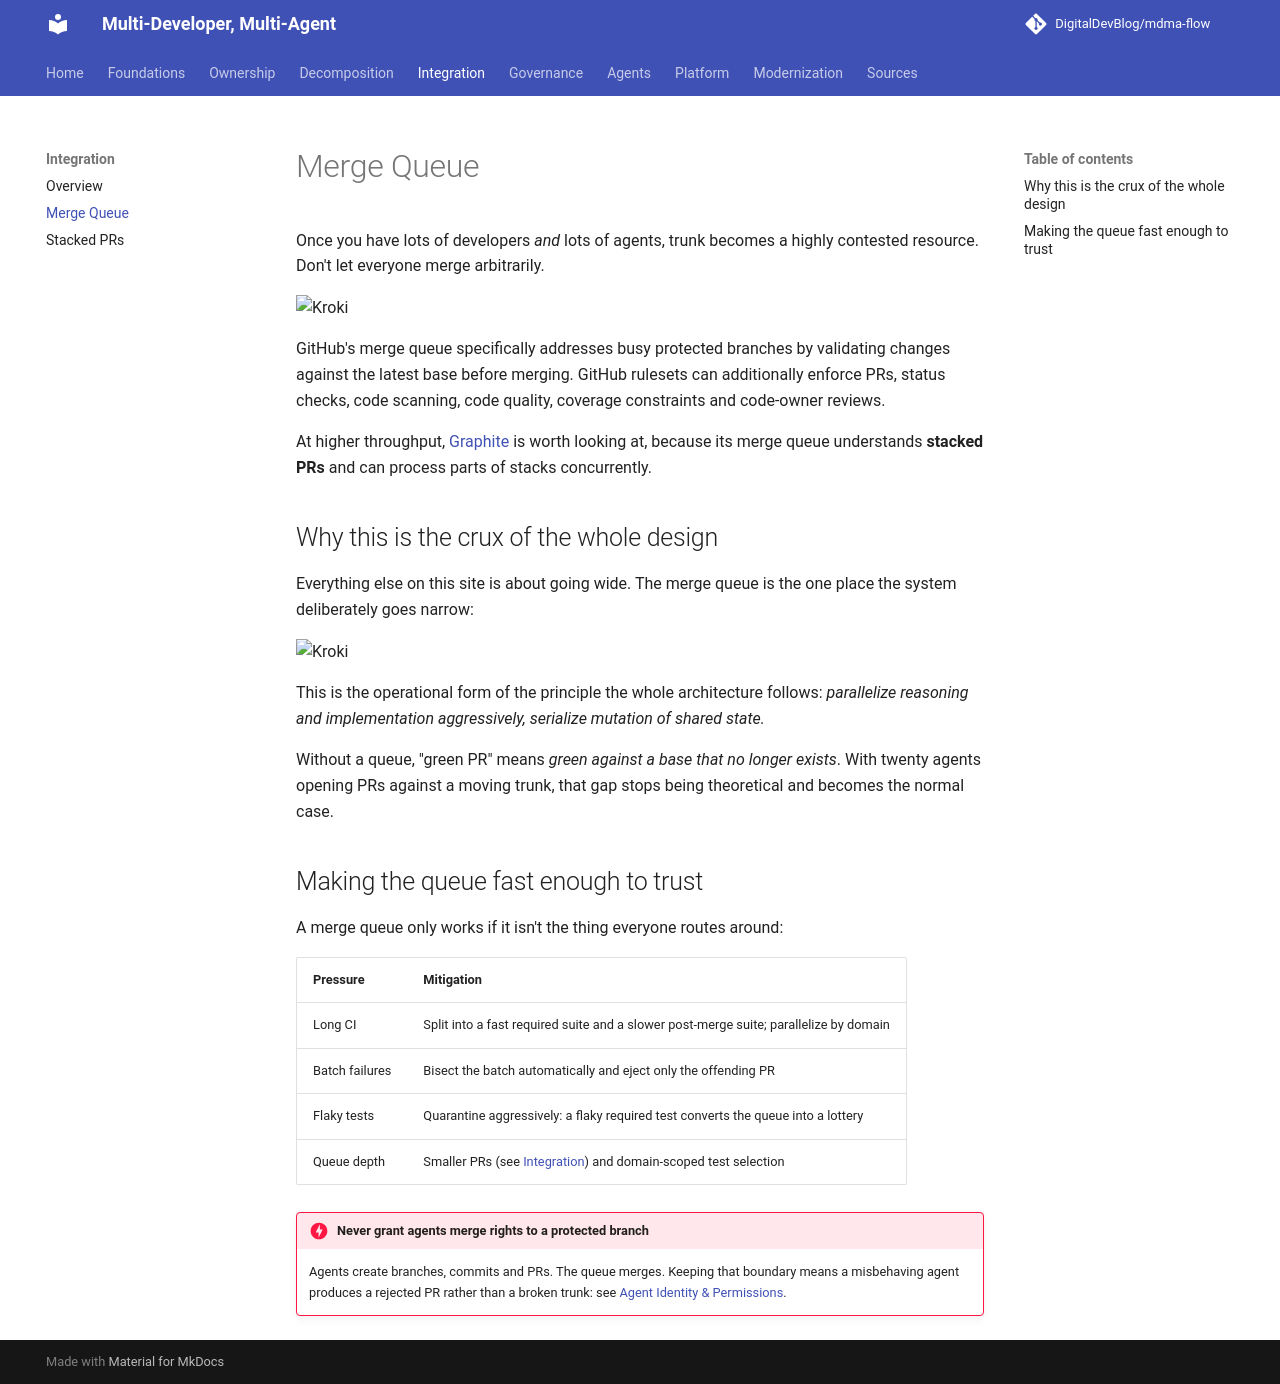

repository: DigitalDevBlog/mdma-flow · page: 0.1/integration/merge-queue/index.html · generator: mkdocs

# Merge Queue

Once you have lots of developers *and* lots of agents, trunk becomes a highly contested resource.
Don't let everyone merge arbitrarily.

```kroki-d2
direction: right

prs: "Open PRs" {
  a: "PR A"
  b: "PR B"
  c: "PR C"
  d: "PR D"
  e: "PR E"
}

queue: "Merge queue" {
  shape: queue
  style.fill: "#fff9db"
}

ci: "CI against\nlatest base" {
  shape: hexagon
}

trunk: "trunk" {
  shape: cylinder
  style.fill: "#e6fcf5"
}

prs.a -> queue
prs.b -> queue
prs.c -> queue
prs.d -> queue
prs.e -> queue
queue -> ci -> trunk
ci -> queue: "failure ejects\nthe PR" {
  style.stroke-dash: 4
}
```

GitHub's merge queue specifically addresses busy protected branches by validating changes against
the latest base before merging. GitHub rulesets can additionally enforce PRs, status checks, code
scanning, code quality, coverage constraints and code-owner reviews.

At higher throughput, [Graphite](https://graphite.com/docs/graphite-merge-queue) is worth looking
at, because its merge queue understands **stacked PRs** and can process parts of stacks
concurrently.

## Why this is the crux of the whole design

Everything else on this site is about going wide. The merge queue is the one place the system
deliberately goes narrow:

```kroki-d2
direction: down

a: "Parallel creation"
b: "Parallel validation"
c: "Controlled serialization"
d: "trunk" {
  style.fill: "#e6fcf5"
}

a -> b -> c -> d
```

This is the operational form of the principle the whole architecture follows: *parallelize
reasoning and implementation aggressively, serialize mutation of shared state.*

Without a queue, "green PR" means *green against a base that no longer exists*. With twenty
agents opening PRs against a moving trunk, that gap stops being theoretical and becomes the
normal case.

## Making the queue fast enough to trust

A merge queue only works if it isn't the thing everyone routes around:

| Pressure | Mitigation |
|----------|------------|
| Long CI | Split into a fast required suite and a slower post-merge suite; parallelize by domain |
| Batch failures | Bisect the batch automatically and eject only the offending PR |
| Flaky tests | Quarantine aggressively: a flaky required test converts the queue into a lottery |
| Queue depth | Smaller PRs (see [Integration](index.md)) and domain-scoped test selection |

!!! danger "Never grant agents merge rights to a protected branch"
    Agents create branches, commits and PRs. The queue merges. Keeping that boundary means a
    misbehaving agent produces a rejected PR rather than a broken trunk: see
    [Agent Identity & Permissions](../governance/agent-identity.md).
